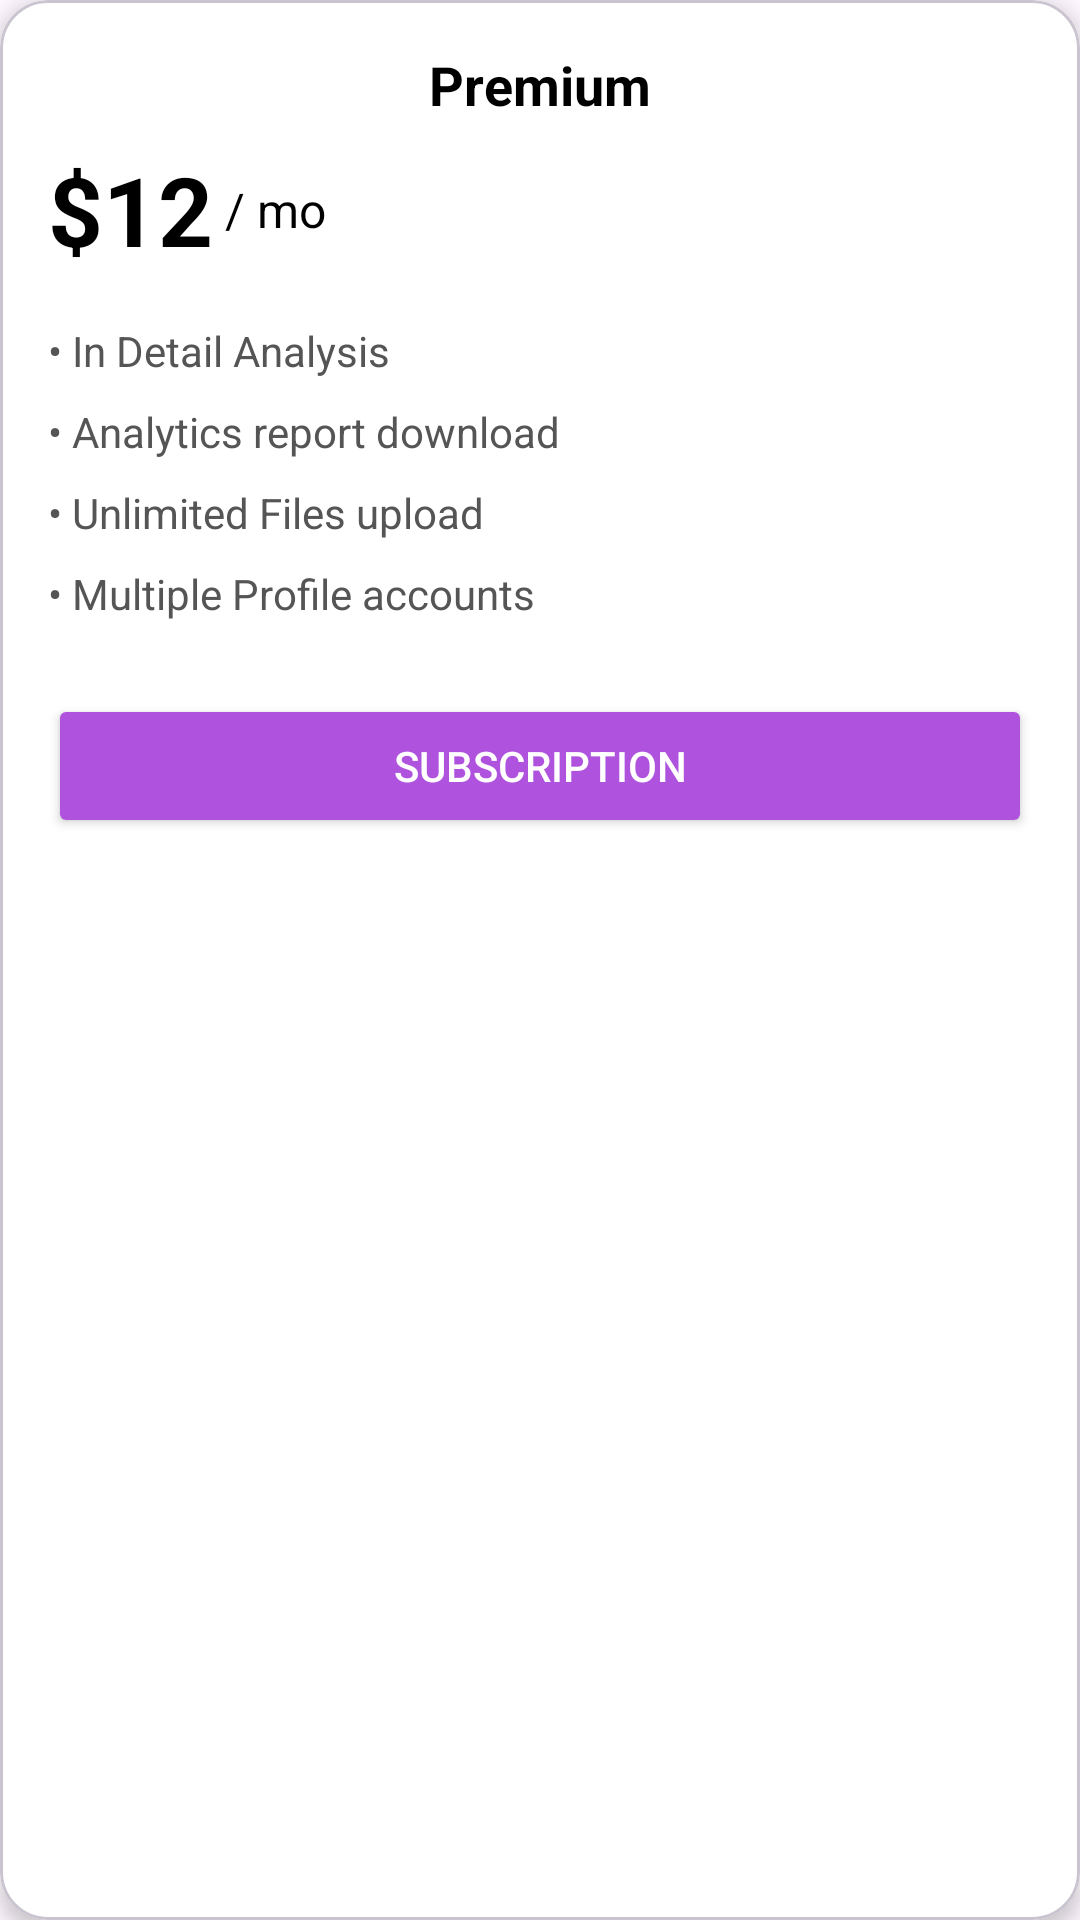

Write the Android layout XML for this screen, with the resource values it uses.
<!-- AndroidManifest.xml: application theme Theme.TradeWise -->
<!-- res/layout/fragment_subscription_card.xml -->
<?xml version="1.0" encoding="utf-8"?>
<com.google.android.material.card.MaterialCardView xmlns:android="http://schemas.android.com/apk/res/android"
    xmlns:app="http://schemas.android.com/apk/res-auto"
    android:layout_width="match_parent"
    android:layout_height="wrap_content"
    xmlns:tools="http://schemas.android.com/tools"
    android:layout_margin="16dp"
    app:cardCornerRadius="16dp"
    app:cardElevation="4dp"
    tools:context=".frgement.ChangePasswordFrgement"
    android:backgroundTint="#FFFFFF">

    <androidx.constraintlayout.widget.ConstraintLayout
        android:layout_width="match_parent"
        android:layout_height="wrap_content"
        android:padding="16dp">

        
        <TextView
            android:id="@+id/tvPremium"
            android:layout_width="wrap_content"
            android:layout_height="wrap_content"
            android:text="Premium"
            android:textStyle="bold"
            android:textSize="18sp"
            android:textColor="#000000"
            app:layout_constraintTop_toTopOf="parent"
            app:layout_constraintStart_toStartOf="parent"
            app:layout_constraintEnd_toEndOf="parent" />

        
        <TextView
            android:id="@+id/tvPrice"
            android:layout_width="wrap_content"
            android:layout_height="wrap_content"
            android:text="$12"
            android:textSize="32sp"
            android:textStyle="bold"
            android:textColor="#000000"
            app:layout_constraintTop_toBottomOf="@id/tvPremium"
            app:layout_constraintStart_toStartOf="parent"
            app:layout_constraintEnd_toStartOf="@id/tvPerMonth"
            android:layout_marginTop="8dp"/>

        
        <TextView
            android:id="@+id/tvPerMonth"
            android:layout_width="wrap_content"
            android:layout_height="wrap_content"
            android:text="/ mo"
            android:textSize="16sp"
            android:textColor="#000000"
            app:layout_constraintBottom_toBottomOf="@id/tvPrice"
            app:layout_constraintStart_toEndOf="@id/tvPrice"
            app:layout_constraintTop_toTopOf="@id/tvPrice"
            android:layout_marginStart="4dp"/>

        
        <LinearLayout
            android:id="@+id/featureList"
            android:layout_width="0dp"
            android:layout_height="wrap_content"
            android:orientation="vertical"
            android:layout_marginTop="16dp"
            app:layout_constraintTop_toBottomOf="@id/tvPrice"
            app:layout_constraintStart_toStartOf="parent"
            app:layout_constraintEnd_toEndOf="parent">

            <TextView
                android:layout_width="wrap_content"
                android:layout_height="wrap_content"
                android:text="• In Detail Analysis"
                android:textColor="#555555"
                android:textSize="14sp"
                android:layout_marginBottom="8dp"/>

            <TextView
                android:layout_width="wrap_content"
                android:layout_height="wrap_content"
                android:text="• Analytics report download"
                android:textColor="#555555"
                android:textSize="14sp"
                android:layout_marginBottom="8dp"/>

            <TextView
                android:layout_width="wrap_content"
                android:layout_height="wrap_content"
                android:text="• Unlimited Files upload"
                android:textColor="#555555"
                android:textSize="14sp"
                android:layout_marginBottom="8dp"/>

            <TextView
                android:layout_width="wrap_content"
                android:layout_height="wrap_content"
                android:text="• Multiple Profile accounts"
                android:textColor="#555555"
                android:textSize="14sp"/>
        </LinearLayout>

        
        <Button
            android:id="@+id/btnSubscribe"
            android:layout_width="0dp"
            android:layout_height="wrap_content"
            android:text="Subscription"
            android:textColor="#FFFFFF"
            android:backgroundTint="#AF52DE"
            android:layout_marginTop="24dp"
            app:layout_constraintTop_toBottomOf="@id/featureList"
            app:layout_constraintStart_toStartOf="parent"
            app:layout_constraintEnd_toEndOf="parent"
            app:layout_constraintBottom_toBottomOf="parent"/>
    </androidx.constraintlayout.widget.ConstraintLayout>

</com.google.android.material.card.MaterialCardView>
<!-- resources referenced by this layout -->
<resources>
  <style name="Theme.TradeWise" parent="Base.Theme.TradeWise" />
  <style name="Base.Theme.TradeWise" parent="Theme.Material3.DayNight.NoActionBar">
          
           <item name="colorPrimary">@color/primary</item>
      </style>
  <color name="primary">#A195F7</color>
</resources>
